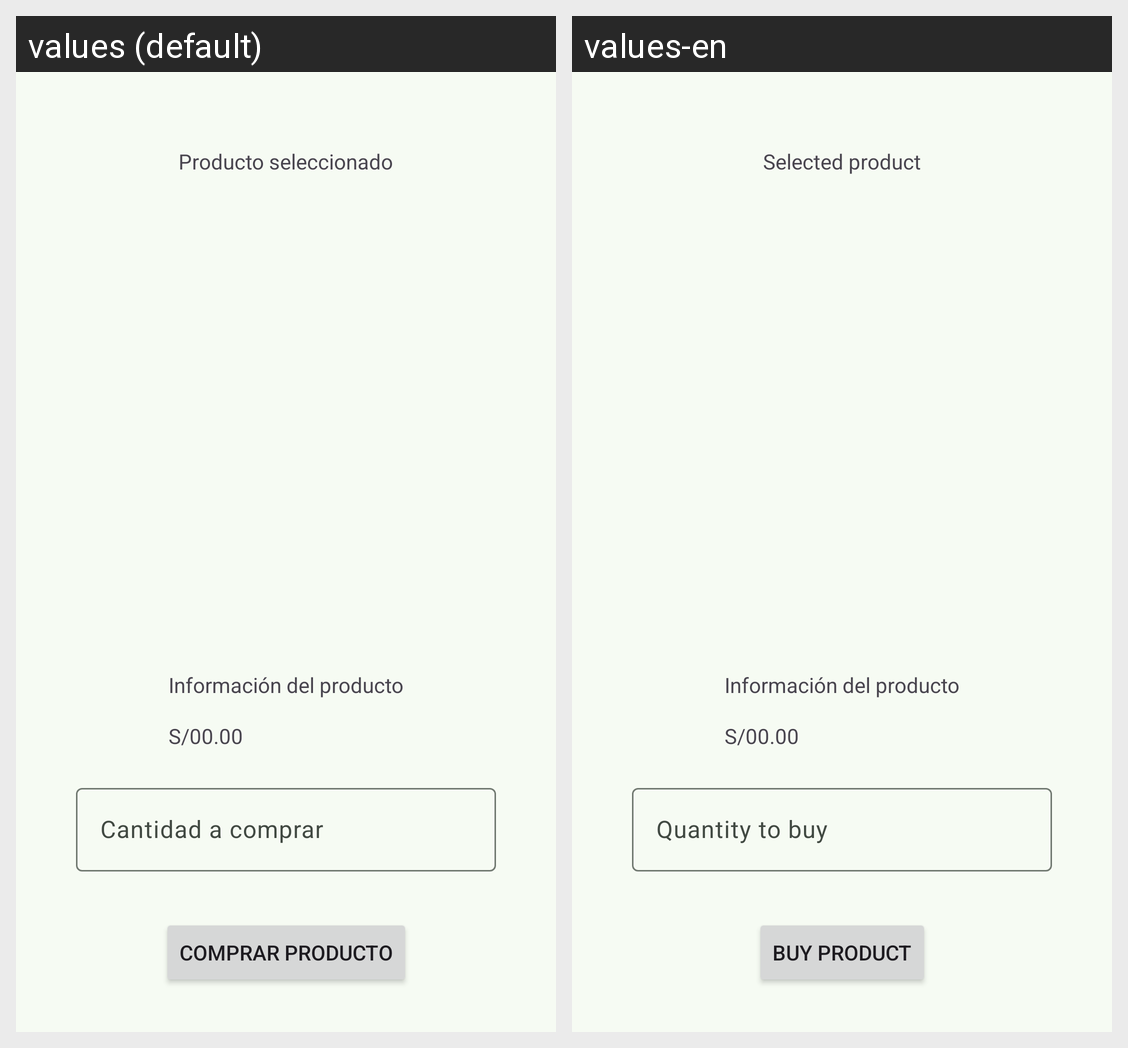

The same Android screen rendered under two of its app's locales, left to right. List the strings drawn on it with the default value and each locale's translation.
Android screen res/layout/activity_buy_product.xml rendered under 2 locales, left to right: values (default), values-en. Device: Nexus 5 (rendered at 1080×1920; each locale shown at half size, 540×960, under a caption strip naming it); theme Theme.ShaveUpApp.
Strings drawn on this screen, with the default value and each locale's value (text and hints the layout hard-codes, and strings that could not be matched under every locale, appear in the picture but are not listed):

selected_product
  values: Producto seleccionado
  values-en: Selected product

quantity_buy
  values: Cantidad a comprar
  values-en: Quantity to buy

buy_product
  values: Comprar producto
  values-en: Buy product
